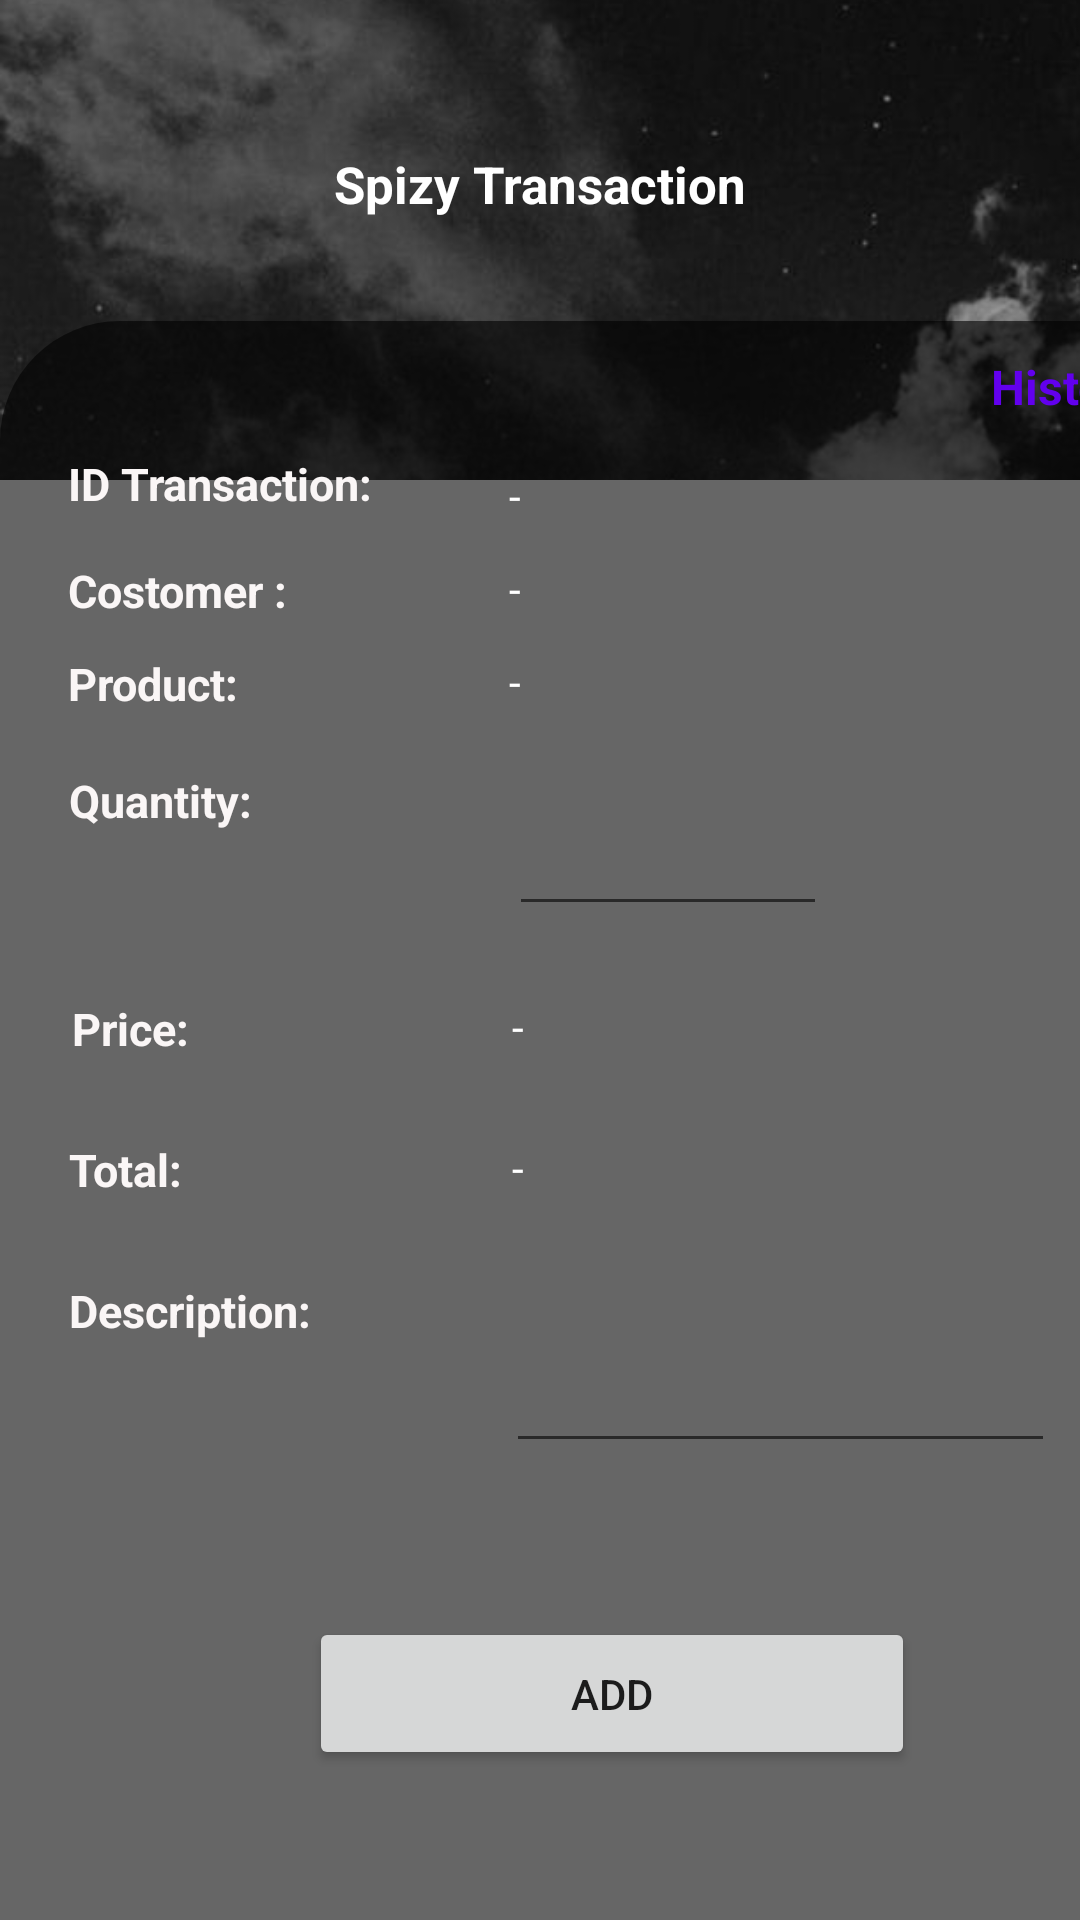

The Android layout XML behind this screen, and the referenced resources:
<!-- AndroidManifest.xml: application theme Theme.ListReminder_Mid -->
<!-- res/layout/activity_main.xml -->
<?xml version="1.0" encoding="utf-8"?>
<androidx.constraintlayout.widget.ConstraintLayout xmlns:android="http://schemas.android.com/apk/res/android"
    xmlns:app="http://schemas.android.com/apk/res-auto"
    xmlns:tools="http://schemas.android.com/tools"
    android:layout_width="match_parent"
    android:layout_height="match_parent"
    tools:context=".AddTransaction">

    <ImageView
        android:id="@+id/iViewMain"
        android:layout_width="413dp"
        android:layout_height="160dp"
        android:contentDescription="@string/todo"
        android:scaleType="centerCrop"
        android:src="@drawable/cloud"
        app:layout_constraintBottom_toBottomOf="parent"
        app:layout_constraintEnd_toEndOf="parent"
        app:layout_constraintHeight_percent=".27"
        app:layout_constraintHorizontal_bias="0.0"
        app:layout_constraintStart_toStartOf="parent"
        app:layout_constraintTop_toTopOf="parent"
        app:layout_constraintVertical_bias="0.0" />

    <TextView
        android:id="@+id/tvHeadHome"
        android:layout_width="wrap_content"
        android:layout_height="wrap_content"
        android:layout_marginTop="50dp"
        android:text="@string/spizy_transaction"
        android:textColor="@color/white"
        android:textSize="17sp"
        android:textStyle="bold"
        app:layout_constraintEnd_toEndOf="parent"
        app:layout_constraintStart_toStartOf="parent"
        app:layout_constraintTop_toTopOf="@+id/iViewMain" />

    <androidx.constraintlayout.widget.ConstraintLayout
        android:id="@+id/constraintLayoutMain"
        android:layout_width="413dp"
        android:layout_height="533dp"
        android:background="@drawable/shape_rectangle"
        app:layout_constraintBottom_toBottomOf="parent"
        app:layout_constraintEnd_toEndOf="parent"
        app:layout_constraintHeight_percent=".78"
        app:layout_constraintHorizontal_bias="0.0"
        app:layout_constraintStart_toStartOf="parent"
        app:layout_constraintTop_toTopOf="parent"
        app:layout_constraintVertical_bias="1.0">

        <TextView
            android:id="@+id/tvHistory"
            android:layout_width="wrap_content"
            android:layout_height="wrap_content"
            android:layout_marginTop="11dp"
            android:onClick="History"
            android:text="@string/history"
            android:textColor="@color/purple_500"
            android:textSize="16sp"
            android:textStyle="bold"
            app:layout_constraintEnd_toEndOf="parent"
            app:layout_constraintHorizontal_bias="0.916"
            app:layout_constraintStart_toStartOf="parent"
            app:layout_constraintTop_toTopOf="parent" />

        <TextView
            android:id="@+id/textView"
            android:layout_width="wrap_content"
            android:layout_height="wrap_content"
            android:layout_marginTop="44dp"
            android:text="@string/id_transactionmain"
            android:textColor="#FAF6F6"
            android:textSize="15sp"
            android:textStyle="bold"
            app:layout_constraintEnd_toStartOf="@+id/textViewId"
            app:layout_constraintHorizontal_bias="0.333"
            app:layout_constraintStart_toStartOf="parent"
            app:layout_constraintTop_toTopOf="parent" />

        <TextView
            android:id="@+id/textViewId"
            android:layout_width="wrap_content"
            android:layout_height="wrap_content"
            android:layout_marginTop="16dp"
            android:text="-"
            android:textColor="#FFFFFF"
            app:layout_constraintEnd_toEndOf="parent"
            app:layout_constraintHorizontal_bias="0.415"
            app:layout_constraintStart_toStartOf="parent"
            app:layout_constraintTop_toBottomOf="@+id/tvHistory" />

        <TextView
            android:id="@+id/textView2"
            android:layout_width="wrap_content"
            android:layout_height="wrap_content"
            android:layout_marginTop="12dp"
            android:text="@string/costomer"
            android:textColor="#FAF6F6"
            android:textSize="15sp"
            android:textStyle="bold"
            app:layout_constraintEnd_toEndOf="parent"
            app:layout_constraintHorizontal_bias="0.067"
            app:layout_constraintStart_toStartOf="parent"
            app:layout_constraintTop_toBottomOf="@+id/textViewId" />

        <TextView
            android:id="@+id/textViewCostumer"
            android:layout_width="wrap_content"
            android:layout_height="wrap_content"
            android:layout_marginTop="12dp"
            android:text="-"
            android:textColor="#FFFFFF"
            app:layout_constraintEnd_toEndOf="parent"
            app:layout_constraintHorizontal_bias="0.415"
            app:layout_constraintStart_toStartOf="parent"
            app:layout_constraintTop_toBottomOf="@+id/textViewId" />

        <TextView
            android:id="@+id/textView4"
            android:layout_width="wrap_content"
            android:layout_height="wrap_content"
            android:layout_marginTop="12dp"
            android:text="@string/product"
            android:textColor="#FAF6F6"
            android:textSize="15sp"
            android:textStyle="bold"
            app:layout_constraintEnd_toEndOf="parent"
            app:layout_constraintHorizontal_bias="0.064"
            app:layout_constraintStart_toStartOf="parent"
            app:layout_constraintTop_toBottomOf="@+id/textViewCostumer" />

        <TextView
            android:id="@+id/textViewProduct"
            android:layout_width="wrap_content"
            android:layout_height="wrap_content"
            android:layout_marginTop="12dp"
            android:text="-"
            android:textColor="#FFFFFF"
            app:layout_constraintEnd_toEndOf="parent"
            app:layout_constraintHorizontal_bias="0.415"
            app:layout_constraintStart_toStartOf="parent"
            app:layout_constraintTop_toBottomOf="@+id/textViewCostumer" />

        <Button
            android:id="@+id/AddBtn"
            android:layout_width="202dp"
            android:layout_height="51dp"
            android:onClick="AddTransac"
            android:text="@string/add"
            app:layout_constraintBottom_toBottomOf="parent"
            app:layout_constraintEnd_toEndOf="parent"
            app:layout_constraintHorizontal_bias="0.488"
            app:layout_constraintStart_toStartOf="parent"
            app:layout_constraintTop_toBottomOf="@+id/editTextDescription"
            app:layout_constraintVertical_bias="0.505" />

        <TextView
            android:id="@+id/textView5"
            android:layout_width="wrap_content"
            android:layout_height="wrap_content"
            android:layout_marginTop="20dp"
            android:text="@string/quantity"
            android:textColor="#FAF6F6"
            android:textSize="15sp"
            android:textStyle="bold"
            app:layout_constraintEnd_toEndOf="parent"
            app:layout_constraintHorizontal_bias="0.065"
            app:layout_constraintStart_toStartOf="parent"
            app:layout_constraintTop_toBottomOf="@+id/textViewProduct" />

        <EditText
            android:id="@+id/editTextQuantity"
            android:layout_width="106dp"
            android:layout_height="52dp"
            android:layout_marginTop="20dp"
            android:autoText="false"
            android:autofillHints=""
            android:ems="10"
            android:inputType="number"
            android:paddingStart="20dp"
            android:paddingEnd="10dp"
            android:textColor="@color/white"
            app:layout_constraintEnd_toEndOf="parent"
            app:layout_constraintHorizontal_bias="0.553"
            app:layout_constraintStart_toStartOf="parent"
            app:layout_constraintTop_toBottomOf="@+id/textViewProduct" />

        <TextView
            android:id="@+id/textView6"
            android:layout_width="wrap_content"
            android:layout_height="wrap_content"
            android:layout_marginTop="24dp"
            android:text="@string/price"
            android:textColor="#FAF6F6"
            android:textSize="15sp"
            android:textStyle="bold"
            app:layout_constraintEnd_toEndOf="parent"
            app:layout_constraintHorizontal_bias="0.064"
            app:layout_constraintStart_toStartOf="parent"
            app:layout_constraintTop_toBottomOf="@+id/editTextQuantity" />

        <TextView
            android:id="@+id/textViewPrice"
            android:layout_width="wrap_content"
            android:layout_height="wrap_content"
            android:layout_marginTop="24dp"
            android:text="-"
            android:textColor="#FFFFFF"
            app:layout_constraintEnd_toEndOf="parent"
            app:layout_constraintHorizontal_bias="0.311"
            app:layout_constraintStart_toEndOf="@+id/textView6"
            app:layout_constraintTop_toBottomOf="@+id/editTextQuantity" />

        <TextView
            android:id="@+id/textView7"
            android:layout_width="wrap_content"
            android:layout_height="wrap_content"
            android:layout_marginTop="28dp"
            android:text="@string/total"
            android:textColor="#FAF6F6"
            android:textSize="15sp"
            android:textStyle="bold"
            app:layout_constraintBottom_toTopOf="@+id/textView9"
            app:layout_constraintEnd_toEndOf="parent"
            app:layout_constraintHorizontal_bias="0.061"
            app:layout_constraintStart_toStartOf="parent"
            app:layout_constraintTop_toBottomOf="@+id/textViewPrice"
            app:layout_constraintVertical_bias="0.0" />

        <TextView
            android:id="@+id/textViewTotal"
            android:layout_width="wrap_content"
            android:layout_height="wrap_content"
            android:layout_marginTop="28dp"
            android:text="-"
            android:textColor="#FFFFFF"
            app:layout_constraintEnd_toEndOf="parent"
            app:layout_constraintHorizontal_bias="0.315"
            app:layout_constraintStart_toEndOf="@+id/textView7"
            app:layout_constraintTop_toBottomOf="@+id/textViewPrice" />

        <TextView
            android:id="@+id/textView9"
            android:layout_width="wrap_content"
            android:layout_height="wrap_content"
            android:layout_marginTop="28dp"
            android:text="@string/description"
            android:textColor="#FAF6F6"
            android:textSize="15sp"
            android:textStyle="bold"
            app:layout_constraintEnd_toEndOf="parent"
            app:layout_constraintHorizontal_bias="0.069"
            app:layout_constraintStart_toStartOf="parent"
            app:layout_constraintTop_toBottomOf="@+id/textViewTotal" />

        <EditText
            android:id="@+id/editTextDescription"
            android:layout_width="183dp"
            android:layout_height="61dp"
            android:layout_marginTop="28dp"
            android:autofillHints=""
            android:ems="10"
            android:inputType="text"
            android:paddingStart="20dp"
            android:paddingEnd="10dp"
            app:layout_constraintEnd_toEndOf="parent"
            app:layout_constraintHorizontal_bias="0.515"
            app:layout_constraintStart_toEndOf="@+id/textView9"
            app:layout_constraintTop_toBottomOf="@+id/textViewTotal" />


    </androidx.constraintlayout.widget.ConstraintLayout>

</androidx.constraintlayout.widget.ConstraintLayout>
<!-- resources referenced by this layout -->
<resources>
  <!-- drawable cloud: jpg bitmap (drawable, 58336 bytes) -->
  <!-- drawable shape_rectangle (drawable) -->
  <?xml version="1.0" encoding="utf-8"?>
  <shape xmlns:android="http://schemas.android.com/apk/res/android"
      android:shape="rectangle">
  
      <solid android:color="@color/material_on_surface_emphasis_medium" />
      <corners android:topRightRadius="40dp"
          android:topLeftRadius="40dp"/>
  
  
  </shape>
  <string name="add">Add</string>
  <string name="costomer">Costomer :</string>
  <string name="description">Description:</string>
  <string name="history">History</string>
  <string name="id_transactionmain">ID Transaction:</string>
  <string name="price">Price:</string>
  <string name="product">Product:</string>
  <string name="quantity">Quantity:</string>
  <string name="spizy_transaction">Spizy Transaction</string>
  <string name="todo">TODO</string>
  <string name="total">Total:</string>
  <style name="Theme.ListReminder_Mid" parent="Theme.MaterialComponents.DayNight.DarkActionBar">
          
          <item name="colorPrimary">@color/purple_500</item>
          <item name="colorPrimaryVariant">@color/purple_700</item>
          <item name="colorOnPrimary">@color/white</item>
          
          <item name="colorSecondary">@color/teal_200</item>
          <item name="colorSecondaryVariant">@color/teal_700</item>
          <item name="colorOnSecondary">@color/black</item>
          
          <item name="android:statusBarColor" tools:targetApi="l">?attr/colorPrimaryVariant</item>
          
      </style>
  <!-- not gathered from this repository: default colours our renderer supplied (Android Studio template values) -->
  <color name="purple_500">#FF6200EE</color>
  <color name="purple_700">#FF3700B3</color>
  <color name="teal_200">#FF03DAC5</color>
  <color name="teal_700">#FF018786</color>
  <color name="black">#FF000000</color>
  <color name="white">#FFFFFFFF</color>
</resources>
